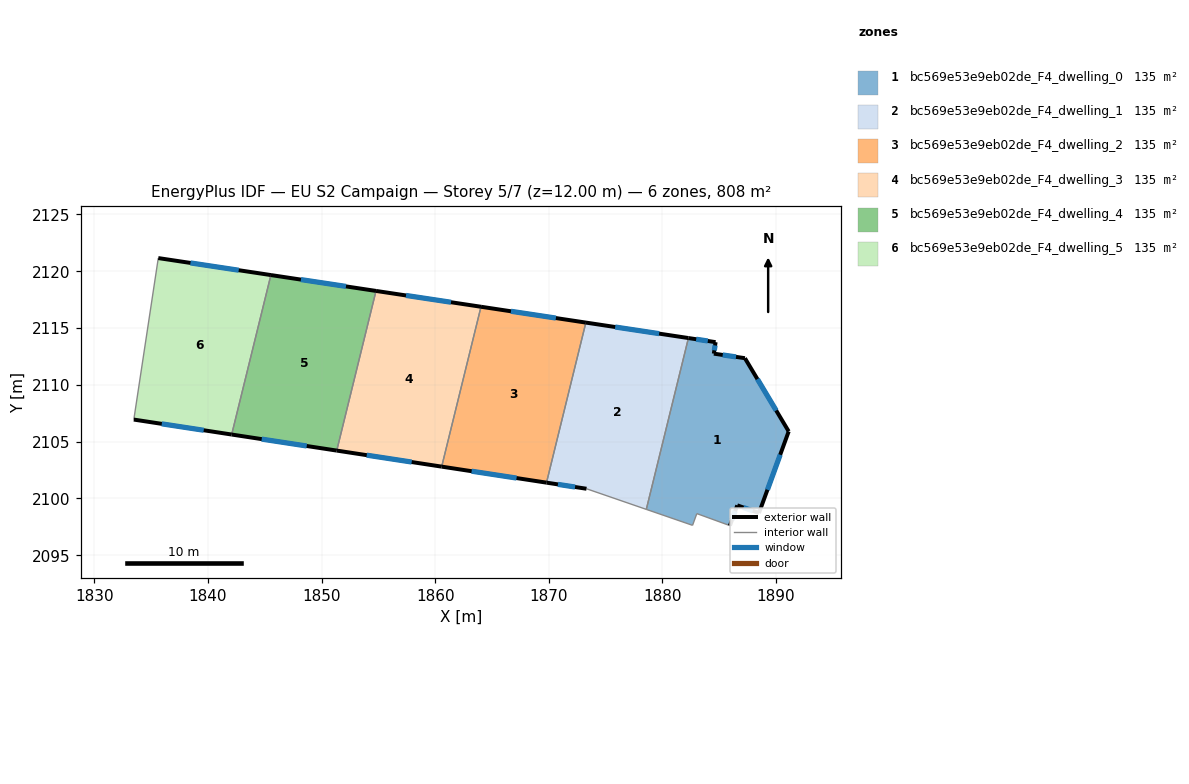
=== STOREY PLAN SPEC (per zone: floor XY polygon, exterior-wall plan segments, windows/doors) ===
zone 1: bc569e53e9eb02de_F4_dwelling_0  (134.7 m²)
  floor: (1887.26, 2112.35) (1891.11, 2105.90) (1888.49, 2098.72) (1886.59, 2099.40) (1885.94, 2097.61) (1883.02, 2098.67) (1882.65, 2097.64) (1878.58, 2099.04) (1882.28, 2114.12) (1884.68, 2113.76) (1884.52, 2112.75)
  exterior wall: (1888.49, 2098.72) – (1891.11, 2105.90)  [7.6 m]
    window: (1889.24, 2100.77) – (1890.36, 2103.85)  [4.2 m²]
  exterior wall: (1886.59, 2099.40) – (1888.49, 2098.72)  [2.0 m]
    window: (1887.13, 2099.20) – (1887.95, 2098.91)  [1.1 m²]
  exterior wall: (1885.94, 2097.61) – (1886.59, 2099.40)  [1.9 m]
    window: (1886.12, 2098.12) – (1886.40, 2098.89)  [1.0 m²]
  exterior wall: (1884.68, 2113.76) – (1882.28, 2114.12)  [2.4 m]
    window: (1883.99, 2113.86) – (1882.97, 2114.02)  [1.3 m²]
  exterior wall: (1884.52, 2112.75) – (1884.68, 2113.76)  [1.0 m]
    window: (1884.57, 2113.04) – (1884.63, 2113.47)  [0.6 m²]
  exterior wall: (1887.26, 2112.35) – (1884.52, 2112.75)  [2.8 m]
    window: (1886.47, 2112.46) – (1885.30, 2112.63)  [1.5 m²]
  exterior wall: (1891.11, 2105.90) – (1887.26, 2112.35)  [7.5 m]
    window: (1890.01, 2107.74) – (1888.36, 2110.51)  [4.1 m²]
  interior walls: 4
zone 2: bc569e53e9eb02de_F4_dwelling_1  (134.7 m²)
  floor: (1882.28, 2114.12) (1878.58, 2099.04) (1873.31, 2100.86) (1869.79, 2101.39) (1873.26, 2115.48)
  exterior wall: (1882.28, 2114.12) – (1873.26, 2115.48)  [9.1 m]
    window: (1879.71, 2114.51) – (1875.84, 2115.09)  [5.0 m²]
  exterior wall: (1869.79, 2101.39) – (1873.31, 2100.86)  [3.6 m]
    window: (1870.80, 2101.24) – (1872.31, 2101.01)  [2.0 m²]
  interior walls: 3
zone 3: bc569e53e9eb02de_F4_dwelling_2  (134.7 m²)
  floor: (1873.26, 2115.48) (1869.79, 2101.39) (1860.57, 2102.80) (1864.03, 2116.87)
  exterior wall: (1873.26, 2115.48) – (1864.03, 2116.87)  [9.3 m]
    window: (1870.62, 2115.88) – (1866.67, 2116.47)  [5.1 m²]
  exterior wall: (1860.57, 2102.80) – (1869.79, 2101.39)  [9.3 m]
    window: (1863.21, 2102.40) – (1867.16, 2101.80)  [5.1 m²]
  interior walls: 2
zone 4: bc569e53e9eb02de_F4_dwelling_3  (134.7 m²)
  floor: (1864.03, 2116.87) (1860.57, 2102.80) (1851.34, 2104.21) (1854.79, 2118.27)
  exterior wall: (1864.03, 2116.87) – (1854.79, 2118.27)  [9.3 m]
    window: (1861.39, 2117.27) – (1857.43, 2117.87)  [5.1 m²]
  exterior wall: (1851.34, 2104.21) – (1860.57, 2102.80)  [9.3 m]
    window: (1853.97, 2103.81) – (1857.93, 2103.21)  [5.1 m²]
  interior walls: 2
zone 5: bc569e53e9eb02de_F4_dwelling_4  (134.7 m²)
  floor: (1854.79, 2118.27) (1851.34, 2104.21) (1842.09, 2105.63) (1845.54, 2119.66)
  exterior wall: (1854.79, 2118.27) – (1845.54, 2119.66)  [9.4 m]
    window: (1852.15, 2118.66) – (1848.18, 2119.26)  [5.2 m²]
  exterior wall: (1842.09, 2105.63) – (1851.34, 2104.21)  [9.4 m]
    window: (1844.73, 2105.22) – (1848.69, 2104.62)  [5.2 m²]
  interior walls: 2
zone 6: bc569e53e9eb02de_F4_dwelling_5  (134.7 m²)
  floor: (1845.54, 2119.66) (1842.09, 2105.63) (1833.48, 2106.94) (1835.63, 2121.16)
  exterior wall: (1845.54, 2119.66) – (1835.63, 2121.16)  [10.0 m]
    window: (1842.71, 2120.09) – (1838.46, 2120.73)  [5.5 m²]
  exterior wall: (1833.48, 2106.94) – (1842.09, 2105.63)  [8.7 m]
    window: (1835.94, 2106.57) – (1839.63, 2106.00)  [4.8 m²]
  interior walls: 2

=== DERIVED (storey summary) ===
Building: EU S2 Campaign
Storey: 5 of 7  (floor level z = 12.00 m)
Storey gross floor area: 808.4 m²
Zones on this storey: 6
  - bc569e53e9eb02de_F4_dwelling_0: floor 134.7 m²; exterior wall 25.3 m (75.9 m²); 7 window(s) 13.9 m²; WWR 18.4%
  - bc569e53e9eb02de_F4_dwelling_1: floor 134.7 m²; exterior wall 12.7 m (38.1 m²); 2 window(s) 7.0 m²; WWR 18.4%
  - bc569e53e9eb02de_F4_dwelling_2: floor 134.7 m²; exterior wall 18.7 m (56.0 m²); 2 window(s) 10.3 m²; WWR 18.4%
  - bc569e53e9eb02de_F4_dwelling_3: floor 134.7 m²; exterior wall 18.7 m (56.1 m²); 2 window(s) 10.3 m²; WWR 18.4%
  - bc569e53e9eb02de_F4_dwelling_4: floor 134.7 m²; exterior wall 18.7 m (56.1 m²); 2 window(s) 10.3 m²; WWR 18.4%
  - bc569e53e9eb02de_F4_dwelling_5: floor 134.7 m²; exterior wall 18.7 m (56.2 m²); 2 window(s) 10.3 m²; WWR 18.4%
Zone adjacency (shared interzone walls):
  - bc569e53e9eb02de_F4_dwelling_0 ↔ bc569e53e9eb02de_F4_dwelling_1
  - bc569e53e9eb02de_F4_dwelling_1 ↔ bc569e53e9eb02de_F4_dwelling_2
  - bc569e53e9eb02de_F4_dwelling_2 ↔ bc569e53e9eb02de_F4_dwelling_3
  - bc569e53e9eb02de_F4_dwelling_3 ↔ bc569e53e9eb02de_F4_dwelling_4
  - bc569e53e9eb02de_F4_dwelling_4 ↔ bc569e53e9eb02de_F4_dwelling_5